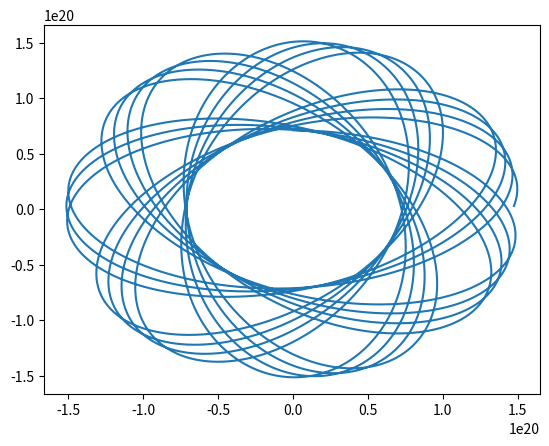

Write the Python code that produced this figure.
#!/usr/bin/env python
# coding: utf-8

# In[2]:


# disc code
import numpy as np
import matplotlib.pyplot as plt

#initialize arrays for the positions and velocities
x = []
y = []
z = []
Vx = []
Vy = []
Vz = []
R =[]
t = 0
energy = []
time = []

#initial conditions
x_val = 0
y_val = 2300 * 3.086e+16
z_val = 0
Vx_val = 238000
Vy_val = 0
Vz_val = 0
h = 1000000000000

# set the constants
mu_e = 1.2*10**11 * 1.989e+30 * 6.67e-11
N = 2*10**9*365.25*24*60*60 #orbit time

# height and length of MW
a = 3.086e+16 * 4500
b = 3.086e+16 * 260

while t < N:
    
    # the MN potentials
    pot = mu_e * (x_val**2 + y_val**2 + (a + np.sqrt(b**2+z_val**2) )**2 )**-1.5
    pot_z = mu_e * (x_val**2 + y_val**2 + (a+np.sqrt(b**2+z_val**2))**2)**-1.5 * (2*z_val + 2*z_val*a*(b**2+z_val**2)**-0.5)
    
    Vx_val = Vx_val - h * pot * x_val    
    x_val = x_val + h * Vx_val
    x.append(x_val)
    Vx.append(Vx_val)

    Vy_val = Vy_val - h * pot * y_val
    y_val = y_val + h * Vy_val
    y.append(y_val)
    Vy.append(Vy_val)
    
    z_val = z_val + h * Vz_val
    Vz_val = Vz_val - h * pot_z
    Vz_val = Vz_val - h * pot_z
    z.append(z_val)
    Vz.append(Vz_val)

    t = t + h
    
plt.plot(x,y)


# In[ ]:





# In[ ]:




